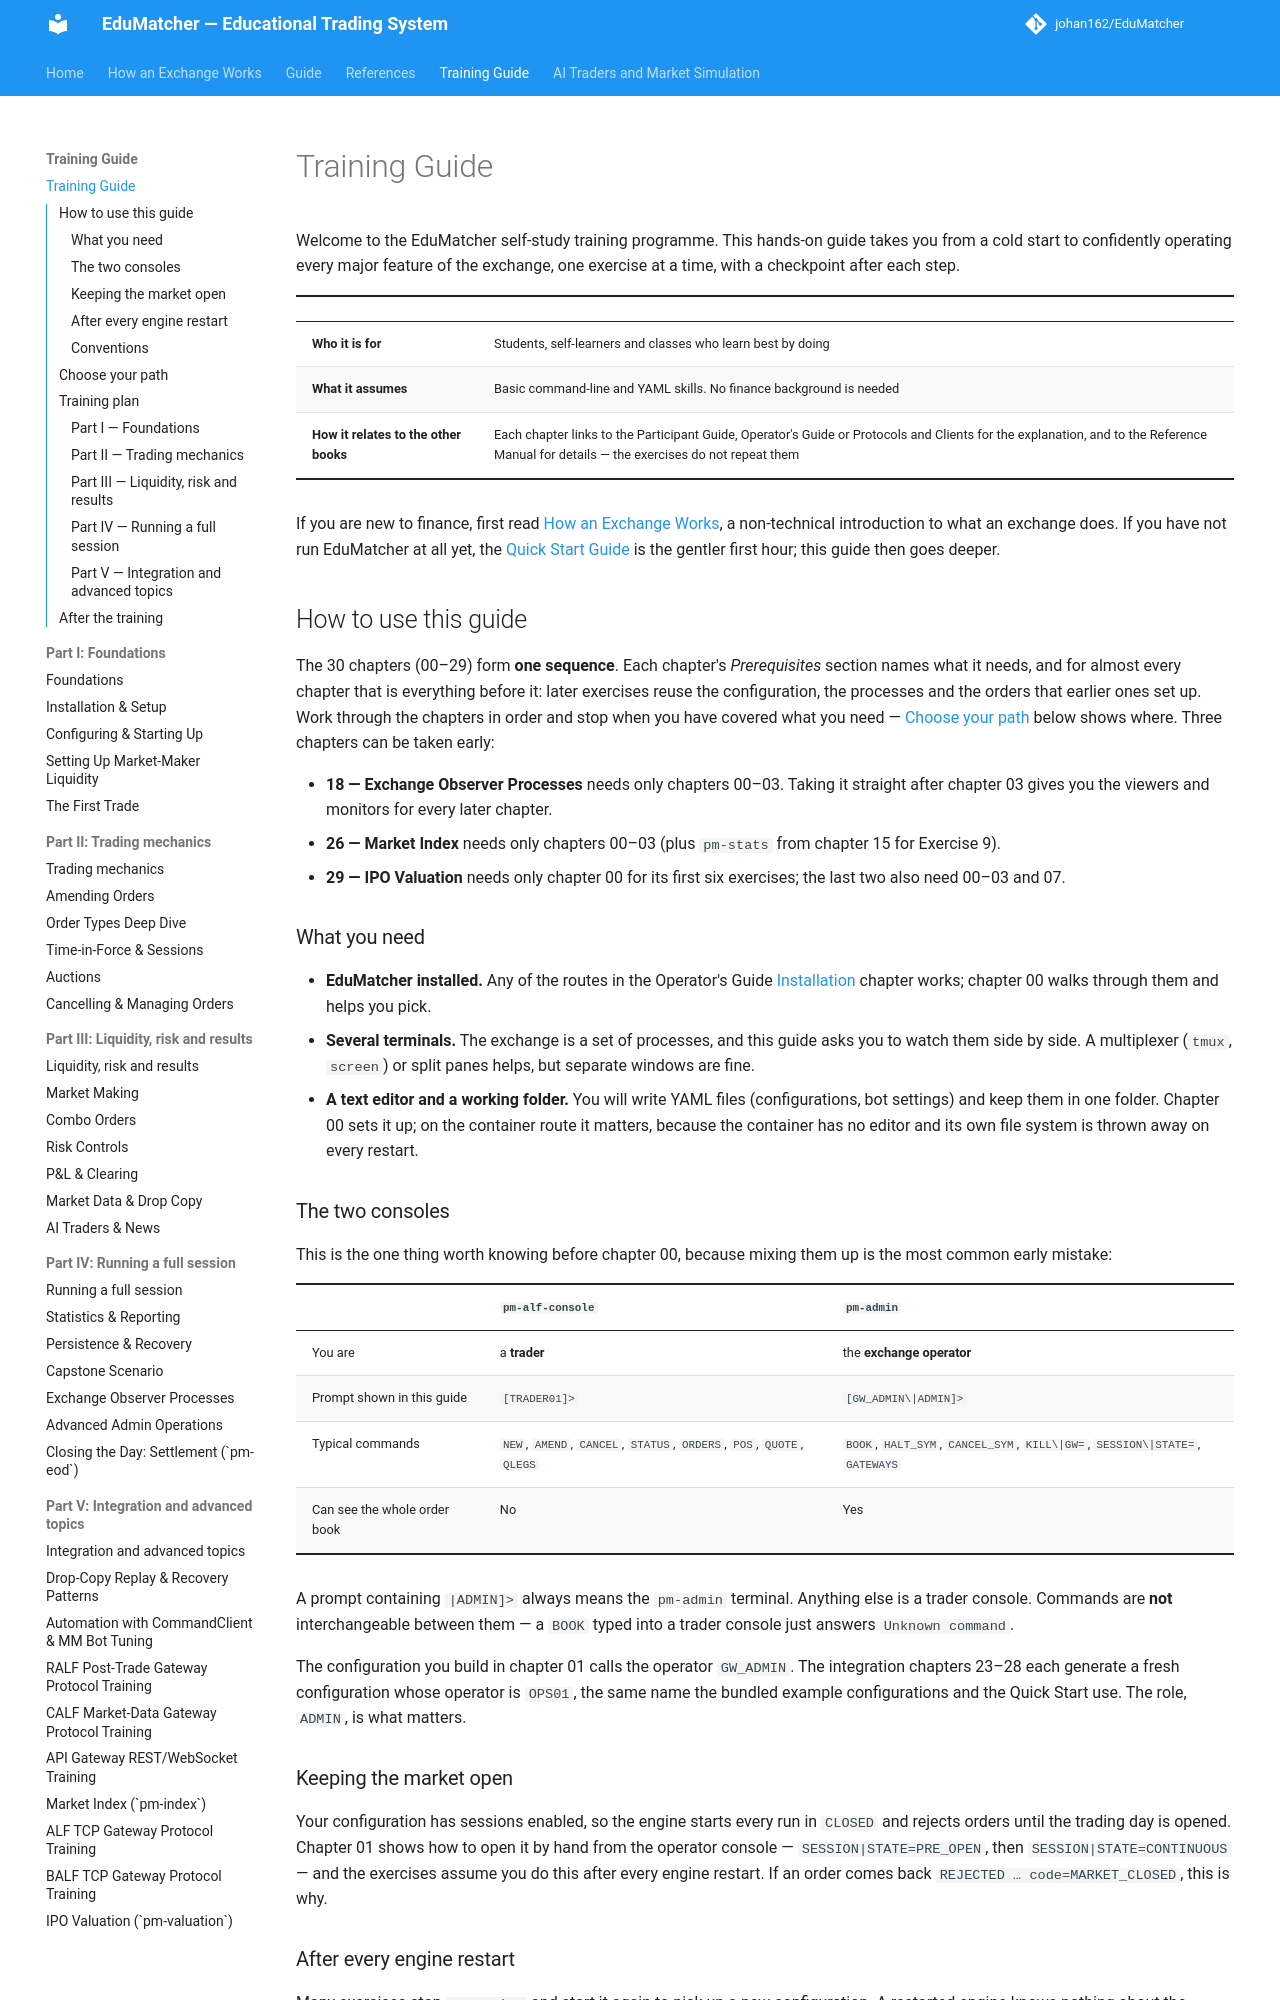

repository: johan162/EduMatcher · page: books/training-guide/index.html · generator: mkdocs

# Training Guide

Welcome to the EduMatcher self-study training programme. This hands-on guide
takes you from a cold start to confidently operating every major feature of
the exchange, one exercise at a time, with a checkpoint after each step.

| | |
|---|---|
| **Who it is for** | Students, self-learners and classes who learn best by doing |
| **What it assumes** | Basic command-line and YAML skills. No finance background is needed |
| **How it relates to the other books** | Each chapter links to the Participant Guide, Operator's Guide or Protocols and Clients for the explanation, and to the Reference Manual for details — the exercises do not repeat them |

If you are new to finance, first read
[How an Exchange Works](../../how-exchange-works.md), a non-technical
introduction to what an exchange does. If you have not run EduMatcher at all
yet, the [Quick Start Guide](../quick-start/00-front/010-how-to-use-this-book.md)
is the gentler first hour; this guide then goes deeper.

## How to use this guide

The 30 chapters (00–29) form **one sequence**. Each chapter's
*Prerequisites* section names what it needs, and for almost every chapter that
is everything before it: later exercises reuse the configuration, the
processes and the orders that earlier ones set up. Work through the chapters
in order and stop when you have covered what you need —
[Choose your path](#choose-your-path) below shows where. Three chapters can be
taken early:

- **18 — Exchange Observer Processes** needs only chapters 00–03. Taking it
  straight after chapter 03 gives you the viewers and monitors for every
  later chapter.
- **26 — Market Index** needs only chapters 00–03 (plus `pm-stats` from
  chapter 15 for Exercise 9).
- **29 — IPO Valuation** needs only chapter 00 for its first six exercises;
  the last two also need 00–03 and 07.

### What you need

- **EduMatcher installed.** Any of the routes in the Operator's Guide
  [Installation](../operator-guide/part-1-install-and-deploy/010-installation.md)
  chapter works; chapter 00 walks through them and helps you pick.
- **Several terminals.** The exchange is a set of processes, and this guide
  asks you to watch them side by side. A multiplexer (`tmux`, `screen`) or
  split panes helps, but separate windows are fine.
- **A text editor and a working folder.** You will write YAML files
  (configurations, bot settings) and keep them in one folder. Chapter 00 sets
  it up; on the container route it matters, because the container has no
  editor and its own file system is thrown away on every restart.

### The two consoles

This is the one thing worth knowing before chapter 00, because mixing them up
is the most common early mistake:

| | `pm-alf-console` | `pm-admin` |
|---|---|---|
| You are | a **trader** | the **exchange operator** |
| Prompt shown in this guide | `[TRADER01]>` | `[GW_ADMIN\|ADMIN]>` |
| Typical commands | `NEW`, `AMEND`, `CANCEL`, `STATUS`, `ORDERS`, `POS`, `QUOTE`, `QLEGS` | `BOOK`, `HALT_SYM`, `CANCEL_SYM`, `KILL\|GW=`, `SESSION\|STATE=`, `GATEWAYS` |
| Can see the whole order book | No | Yes |

A prompt containing `|ADMIN]>` always means the `pm-admin` terminal. Anything
else is a trader console. Commands are **not** interchangeable between them —
a `BOOK` typed into a trader console just answers `Unknown command`.

The configuration you build in chapter 01 calls the operator `GW_ADMIN`. The
integration chapters 23–28 each generate a fresh configuration whose operator
is `OPS01`, the same name the bundled example configurations and the Quick
Start use. The role, `ADMIN`, is what matters.

### Keeping the market open

Your configuration has sessions enabled, so the engine starts every run in
`CLOSED` and rejects orders until the trading day is opened. Chapter 01 shows
how to open it by hand from the operator console — `SESSION|STATE=PRE_OPEN`,
then `SESSION|STATE=CONTINUOUS` — and the exercises assume you do this after
every engine restart. If an order comes back `REJECTED … code=MARKET_CLOSED`,
this is why.

### After every engine restart

Many exercises stop `pm-engine` and start it again to pick up a new
configuration. A restarted engine knows nothing about the consoles that were
connected to the old one. When either console detects that its engine
connection was lost, it prints `Engine connection was lost; logging out.` and
exits; **consoles do not reconnect by themselves**. After each engine
restart, start the consoles again, then reopen the market. A quote or order
that was resting before the restart is still there.

!!! note "Expected health diagnostics"
    When monitoring is disabled, processes send no health beacons. If monitoring
    is configured but `pm-monitor` is not running, the rate-limited
    `pm-monitor … not accepting beacons` diagnostic is DEBUG and appears only
    with `-vv`. The same DEBUG-level policy applies to dropped engine heartbeats
    during a restart. The console still prints its logout message when it loses
    the engine connection; restart the console after restarting the engine.
